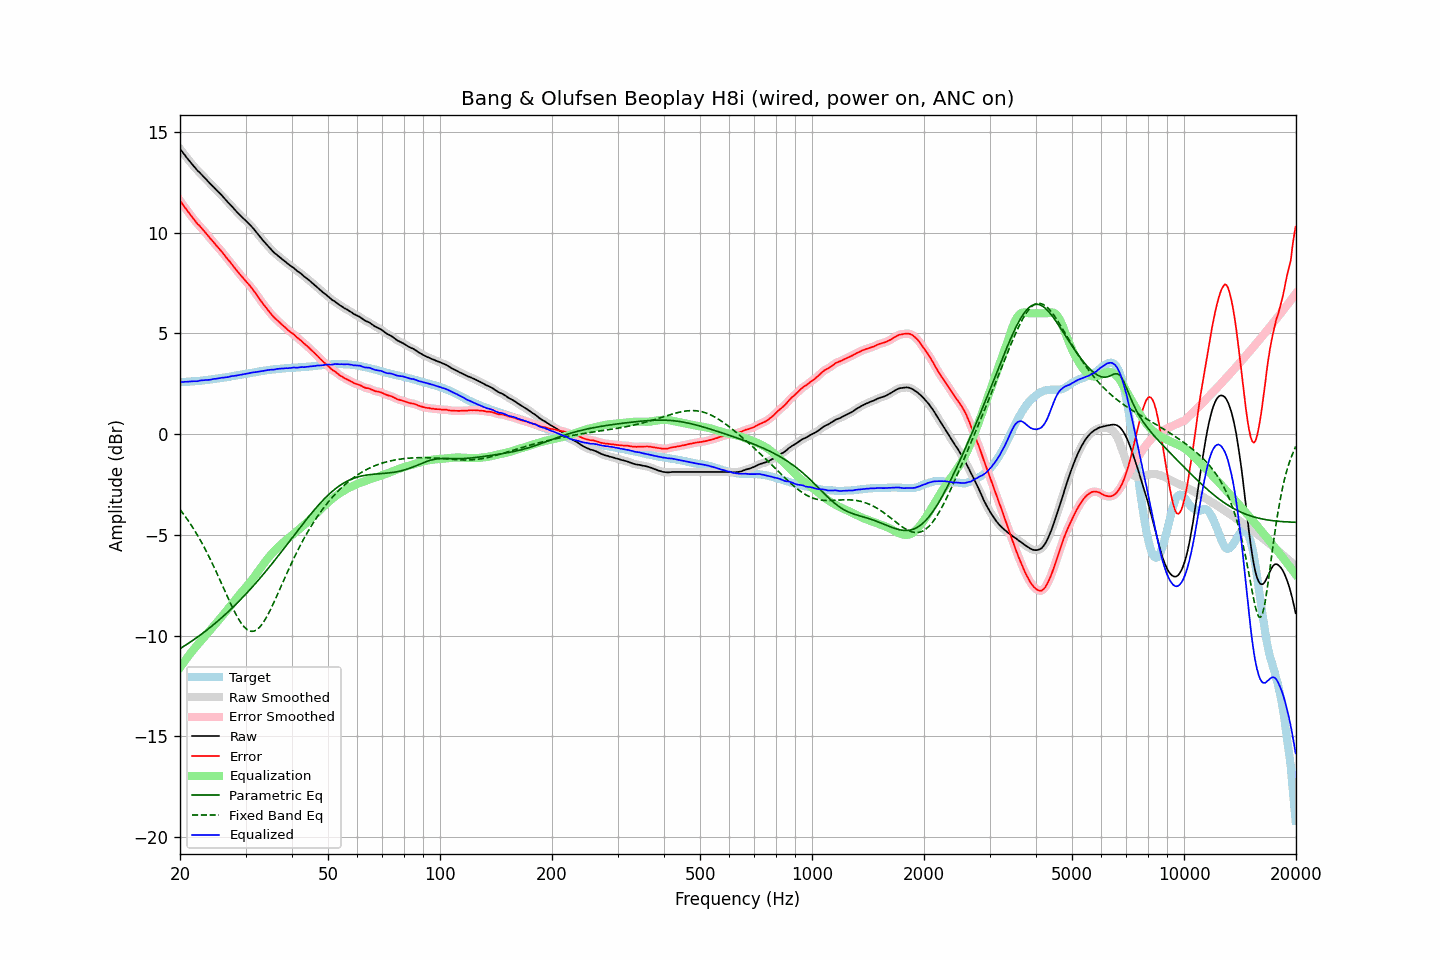

The file beside this chart, header and first rows:
frequency, raw, error, smoothed, error_smoothed, equalization, parametric_eq, fixed_band_eq, equalized_raw, equalized_smoothed, target
20.00, 14.16, 11.58, 14.17, 11.59, -11.59, -10.65, -3.74, 2.57, 2.57, 2.58
20.20, 14.06, 11.48, 14.06, 11.48, -11.48, -10.60, -3.84, 2.59, 2.58, 2.58
20.40, 13.95, 11.36, 13.96, 11.37, -11.36, -10.55, -3.95, 2.59, 2.59, 2.59
20.61, 13.86, 11.26, 13.85, 11.26, -11.25, -10.50, -4.06, 2.60, 2.60, 2.60
20.81, 13.74, 11.14, 13.75, 11.14, -11.14, -10.45, -4.17, 2.60, 2.60, 2.60
21.02, 13.64, 11.04, 13.64, 11.04, -11.04, -10.39, -4.28, 2.61, 2.61, 2.61
21.23, 13.54, 10.94, 13.54, 10.93, -10.93, -10.34, -4.40, 2.61, 2.61, 2.61
21.44, 13.45, 10.83, 13.45, 10.83, -10.83, -10.29, -4.52, 2.62, 2.62, 2.62
21.66, 13.36, 10.73, 13.36, 10.73, -10.73, -10.23, -4.64, 2.63, 2.63, 2.63
21.87, 13.26, 10.63, 13.26, 10.63, -10.63, -10.18, -4.77, 2.63, 2.63, 2.63
22.09, 13.16, 10.53, 13.17, 10.53, -10.54, -10.12, -4.90, 2.63, 2.63, 2.64
22.31, 13.07, 10.43, 13.08, 10.44, -10.44, -10.06, -5.03, 2.63, 2.64, 2.65
22.54, 13.00, 10.36, 13.00, 10.35, -10.35, -10.01, -5.17, 2.65, 2.65, 2.65
22.76, 12.92, 10.27, 12.92, 10.27, -10.26, -9.95, -5.31, 2.66, 2.66, 2.66
22.99, 12.84, 10.18, 12.84, 10.18, -10.17, -9.89, -5.46, 2.68, 2.67, 2.67
23.22, 12.75, 10.08, 12.76, 10.08, -10.08, -9.83, -5.61, 2.68, 2.68, 2.67
23.45, 12.67, 9.99, 12.67, 9.99, -9.99, -9.77, -5.76, 2.69, 2.69, 2.68
23.69, 12.59, 9.89, 12.58, 9.89, -9.89, -9.70, -5.91, 2.69, 2.69, 2.69
23.92, 12.49, 9.79, 12.50, 9.79, -9.80, -9.64, -6.07, 2.69, 2.70, 2.70
24.16, 12.41, 9.70, 12.41, 9.70, -9.70, -9.58, -6.23, 2.71, 2.71, 2.71
24.40, 12.33, 9.61, 12.33, 9.61, -9.61, -9.51, -6.40, 2.72, 2.72, 2.72
24.65, 12.26, 9.52, 12.26, 9.52, -9.52, -9.45, -6.57, 2.75, 2.74, 2.74
24.89, 12.17, 9.42, 12.18, 9.43, -9.43, -9.38, -6.74, 2.75, 2.75, 2.75
25.14, 12.09, 9.33, 12.09, 9.33, -9.33, -9.31, -6.91, 2.76, 2.76, 2.76
25.39, 12.01, 9.24, 12.01, 9.24, -9.24, -9.24, -7.09, 2.77, 2.77, 2.77
25.65, 11.93, 9.16, 11.93, 9.15, -9.15, -9.17, -7.26, 2.79, 2.79, 2.78
25.91, 11.86, 9.06, 11.85, 9.06, -9.05, -9.10, -7.44, 2.80, 2.80, 2.80
26.16, 11.76, 8.95, 11.76, 8.96, -8.96, -9.03, -7.62, 2.81, 2.81, 2.81
26.43, 11.68, 8.86, 11.67, 8.86, -8.86, -8.96, -7.80, 2.82, 2.82, 2.82
26.69, 11.58, 8.76, 11.58, 8.76, -8.76, -8.89, -7.98, 2.83, 2.83, 2.83
26.96, 11.49, 8.65, 11.50, 8.66, -8.66, -8.81, -8.15, 2.84, 2.84, 2.84
27.23, 11.41, 8.56, 11.41, 8.56, -8.56, -8.74, -8.33, 2.86, 2.86, 2.85
27.50, 11.33, 8.46, 11.33, 8.46, -8.46, -8.66, -8.50, 2.88, 2.87, 2.87
27.77, 11.24, 8.36, 11.24, 8.36, -8.35, -8.59, -8.66, 2.89, 2.89, 2.88
28.05, 11.15, 8.25, 11.15, 8.25, -8.26, -8.51, -8.82, 2.90, 2.90, 2.90
28.33, 11.06, 8.15, 11.07, 8.15, -8.16, -8.43, -8.97, 2.91, 2.91, 2.91
28.62, 10.99, 8.06, 10.98, 8.06, -8.06, -8.35, -9.12, 2.93, 2.92, 2.93
28.90, 10.90, 7.96, 10.90, 7.96, -7.96, -8.27, -9.25, 2.94, 2.94, 2.94
29.19, 10.82, 7.87, 10.82, 7.87, -7.87, -8.19, -9.37, 2.95, 2.95, 2.96
29.48, 10.74, 7.78, 10.74, 7.78, -7.78, -8.10, -9.48, 2.97, 2.97, 2.97
29.78, 10.66, 7.68, 10.67, 7.68, -7.69, -8.02, -9.58, 2.98, 2.98, 2.99
30.08, 10.59, 7.60, 10.59, 7.60, -7.60, -7.93, -9.65, 3.00, 3.00, 2.99
30.38, 10.51, 7.50, 10.52, 7.50, -7.50, -7.85, -9.72, 3.01, 3.01, 3.01
30.68, 10.43, 7.41, 10.44, 7.41, -7.41, -7.76, -9.75, 3.03, 3.03, 3.02
30.99, 10.35, 7.31, 10.35, 7.31, -7.31, -7.67, -9.78, 3.05, 3.04, 3.04
31.30, 10.26, 7.22, 10.27, 7.22, -7.21, -7.59, -9.78, 3.06, 3.06, 3.05
31.61, 10.17, 7.11, 10.17, 7.11, -7.10, -7.50, -9.78, 3.07, 3.07, 3.07
31.93, 10.08, 7.00, 10.07, 7.00, -6.99, -7.41, -9.74, 3.08, 3.08, 3.08
32.24, 9.97, 6.88, 9.97, 6.88, -6.88, -7.31, -9.69, 3.09, 3.09, 3.09
32.57, 9.87, 6.77, 9.87, 6.77, -6.77, -7.22, -9.62, 3.10, 3.10, 3.10
32.89, 9.77, 6.65, 9.77, 6.65, -6.66, -7.13, -9.54, 3.11, 3.11, 3.12
33.22, 9.67, 6.54, 9.68, 6.54, -6.55, -7.03, -9.44, 3.12, 3.13, 3.13
33.55, 9.58, 6.44, 9.58, 6.44, -6.44, -6.94, -9.33, 3.14, 3.14, 3.15
33.89, 9.49, 6.34, 9.49, 6.33, -6.33, -6.84, -9.20, 3.16, 3.16, 3.16
34.23, 9.40, 6.23, 9.40, 6.23, -6.23, -6.75, -9.06, 3.18, 3.17, 3.17
34.57, 9.31, 6.13, 9.31, 6.13, -6.13, -6.65, -8.91, 3.19, 3.19, 3.18
34.92, 9.22, 6.04, 9.23, 6.03, -6.03, -6.55, -8.76, 3.19, 3.19, 3.19
35.27, 9.14, 5.94, 9.14, 5.94, -5.94, -6.45, -8.59, 3.20, 3.20, 3.21
35.62, 9.05, 5.84, 9.06, 5.84, -5.85, -6.35, -8.42, 3.20, 3.21, 3.22
35.97, 8.98, 5.76, 8.99, 5.76, -5.77, -6.25, -8.25, 3.21, 3.22, 3.22
... 635 more rows
